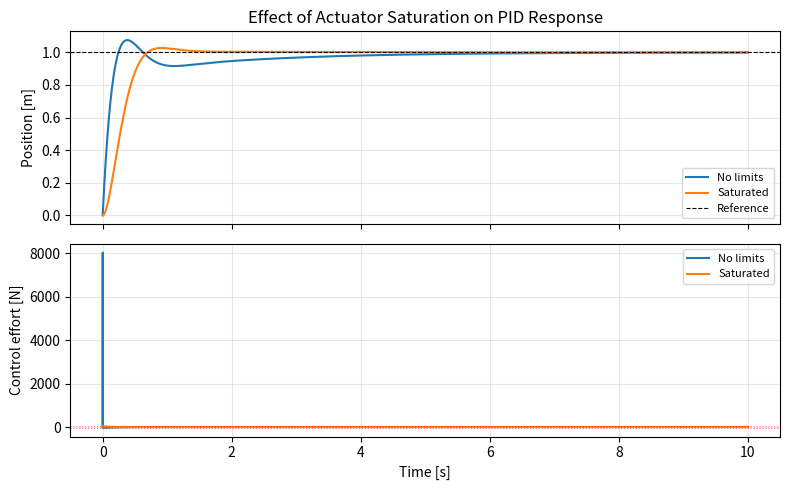

The script that saved this image:
import numpy as np
import matplotlib.pyplot as plt

# ---- Editable parameters ----
m = 1.0
c = 1.0
k = 4.0
ref = 1.0
t_end = 10.0
dt = 0.001

Kp = 30.0
Ki = 15.0
Kd = 8.0

# Actuator limits
u_min = -50.0
u_max = 50.0
# -----------------------------

t = np.arange(0, t_end, dt)

def simulate_pid_sat(Kp, Ki, Kd, u_min=None, u_max=None):
    x = np.zeros_like(t)
    v = np.zeros_like(t)
    u = np.zeros_like(t)
    integral_e = 0.0
    prev_e = 0.0

    for i in range(1, len(t)):
        e = ref - x[i-1]
        integral_e += e * dt
        derivative_e = (e - prev_e) / dt

        u_raw = Kp * e + Ki * integral_e + Kd * derivative_e

        # Clip to actuator limits
        if u_min is not None and u_max is not None:
            u[i] = np.clip(u_raw, u_min, u_max)
        else:
            u[i] = u_raw

        prev_e = e

        a = (u[i] - c * v[i-1] - k * x[i-1]) / m
        v[i] = v[i-1] + a * dt
        x[i] = x[i-1] + v[i] * dt

    return x, u

x_unsat, u_unsat = simulate_pid_sat(Kp, Ki, Kd)
x_sat, u_sat = simulate_pid_sat(Kp, Ki, Kd, u_min, u_max)

print(f"Actuator limits: [{u_min}, {u_max}] N")
print(f"Peak control (no limits) : {np.max(np.abs(u_unsat)):.1f} N")
print(f"Peak control (saturated) : {np.max(np.abs(u_sat)):.1f} N")

fig, axes = plt.subplots(2, 1, figsize=(8, 5), sharex=True)

axes[0].plot(t, x_unsat, label="No limits")
axes[0].plot(t, x_sat, label="Saturated")
axes[0].axhline(ref, color="k", linestyle="--", linewidth=0.8, label="Reference")
axes[0].set_ylabel("Position [m]")
axes[0].set_title("Effect of Actuator Saturation on PID Response")
axes[0].legend(fontsize=8)
axes[0].grid(True, alpha=0.3)

axes[1].plot(t, u_unsat, label="No limits")
axes[1].plot(t, u_sat, label="Saturated")
axes[1].axhline(u_max, color="r", linestyle=":", linewidth=0.8, alpha=0.5)
axes[1].axhline(u_min, color="r", linestyle=":", linewidth=0.8, alpha=0.5)
axes[1].set_ylabel("Control effort [N]")
axes[1].set_xlabel("Time [s]")
axes[1].legend(fontsize=8)
axes[1].grid(True, alpha=0.3)

fig.tight_layout()
plt.show()
